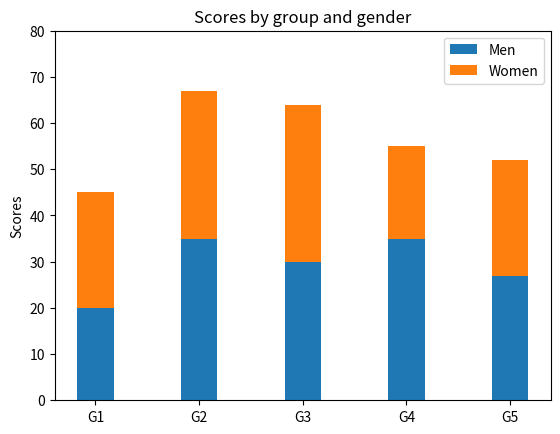

This figure's Python source:
import matplotlib.pyplot as plt
import numpy as np

N = 5
menMeans = (20, 35, 30, 35, 27)
womenMeans = (25, 32, 34, 20, 25)

ind = np.arange(N)    # the x locations for the groups
width = 0.35       # the width of the bars: can also be len(x) sequence

p1 = plt.bar(ind, menMeans, width)
p2 = plt.bar(ind, womenMeans, width, bottom=menMeans)

plt.ylabel('Scores')
plt.title('Scores by group and gender')
plt.xticks(ind, ('G1', 'G2', 'G3', 'G4', 'G5'))
plt.yticks(np.arange(0, 81, 10))
plt.legend((p1[0], p2[0]), ('Men', 'Women'))

plt.show()
